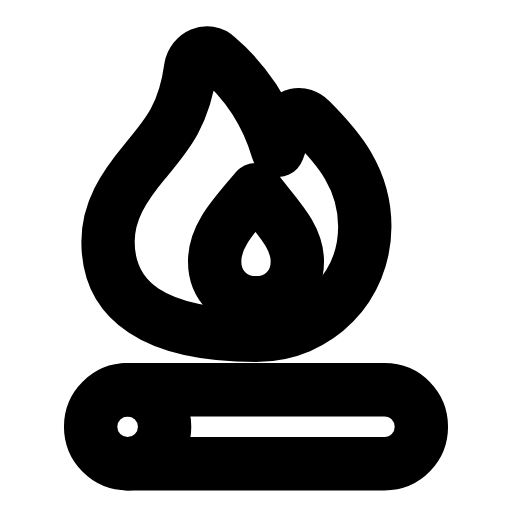
t = 0.00 s
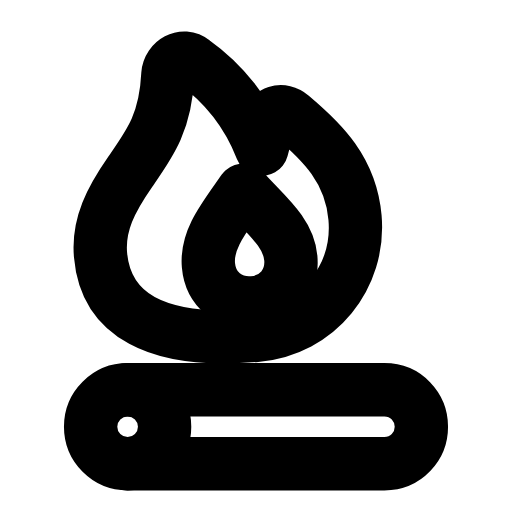
t = 0.28 s
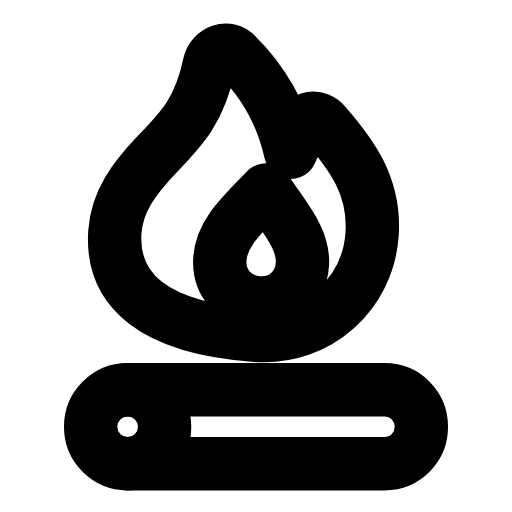
t = 0.56 s
t = 0.83 s: frame unchanged from t = 0.00 s, image omitted
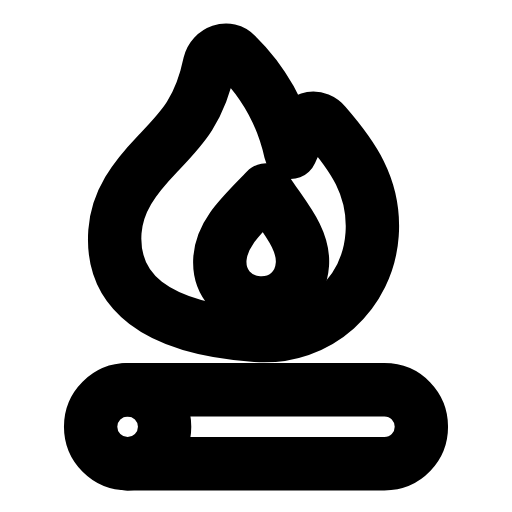
t = 1.12 s
t = 1.42 s: frame unchanged from t = 0.00 s, image omitted

The animated SVG that drew these frames (rendered in a browser with its animation timeline set to each time). Animation: 1 SMIL element (animateTransform=1); one cycle of 1.70 s, repeats indefinitely.

<svg xmlns="http://www.w3.org/2000/svg" width="24" height="24" viewBox="0 0 24 24" fill="none"><g transform="translate(-0.24 -1.008) scale(1.02)"><g><animateTransform attributeName="transform" type="rotate" values="0 12 16.4;0 12 16.4;-6 12 16.4;4 12 16.4;0 12 16.4;0 12 16.4;4 12 16.4;-6 12 16.4;0 12 16.4;0 12 16.4;0 12 16.4" keyTimes="0;0.135;0.2475;0.36;0.45;0.6;0.66;0.735;0.81;0.9;1" dur="1.7s" repeatCount="indefinite" calcMode="spline" keySplines="0.16 1 0.3 1;0.16 1 0.3 1;0.16 1 0.3 1;0.16 1 0.3 1;0.16 1 0.3 1;0.16 1 0.3 1;0.16 1 0.3 1;0.16 1 0.3 1;0.16 1 0.3 1;0.16 1 0.3 1"/><path stroke="currentColor" stroke-width="2.451" stroke-linecap="round" stroke-linejoin="round" fill="none" d="M12 16.4C14.9 16.4 17 14.1 17 11.4C17 9.2 15.8 7.8 14.5 6.5C14.1 6.1 13.5 6.2 13.4 6.8L13 7.9C12.5 6.2 11.5 4.7 10.2 3.6C9.8 3.2 9.1 3.5 9 4.1C8.7 6.3 7.9 7.2 6.9 8.4C5.9 9.6 5.2 10.7 5.2 12.1C5.2 14.8 7.3 16.4 12 16.4Z"></path><path stroke="currentColor" stroke-width="2.451" stroke-linecap="round" stroke-linejoin="round" fill="none" d="M12 14.9C13.1 14.9 13.9 14.1 13.9 13C13.9 11.8 12.9 10.9 12 9.7C11 10.9 10.1 11.8 10.1 13C10.1 14.1 10.9 14.9 12 14.9Z"></path></g><path stroke="currentColor" stroke-width="2.451" stroke-linecap="round" stroke-linejoin="round" fill="none" d="M6.1 18.9L17.9 18.9C18.9 18.9 19.6 19.7 19.6 20.6S18.9 22.3 17.9 22.3L6.1 22.3"></path><circle stroke="currentColor" stroke-width="2.451" stroke-linecap="round" stroke-linejoin="round" fill="none" cx="6.1" cy="20.6" r="1.7"></circle></g></svg>
